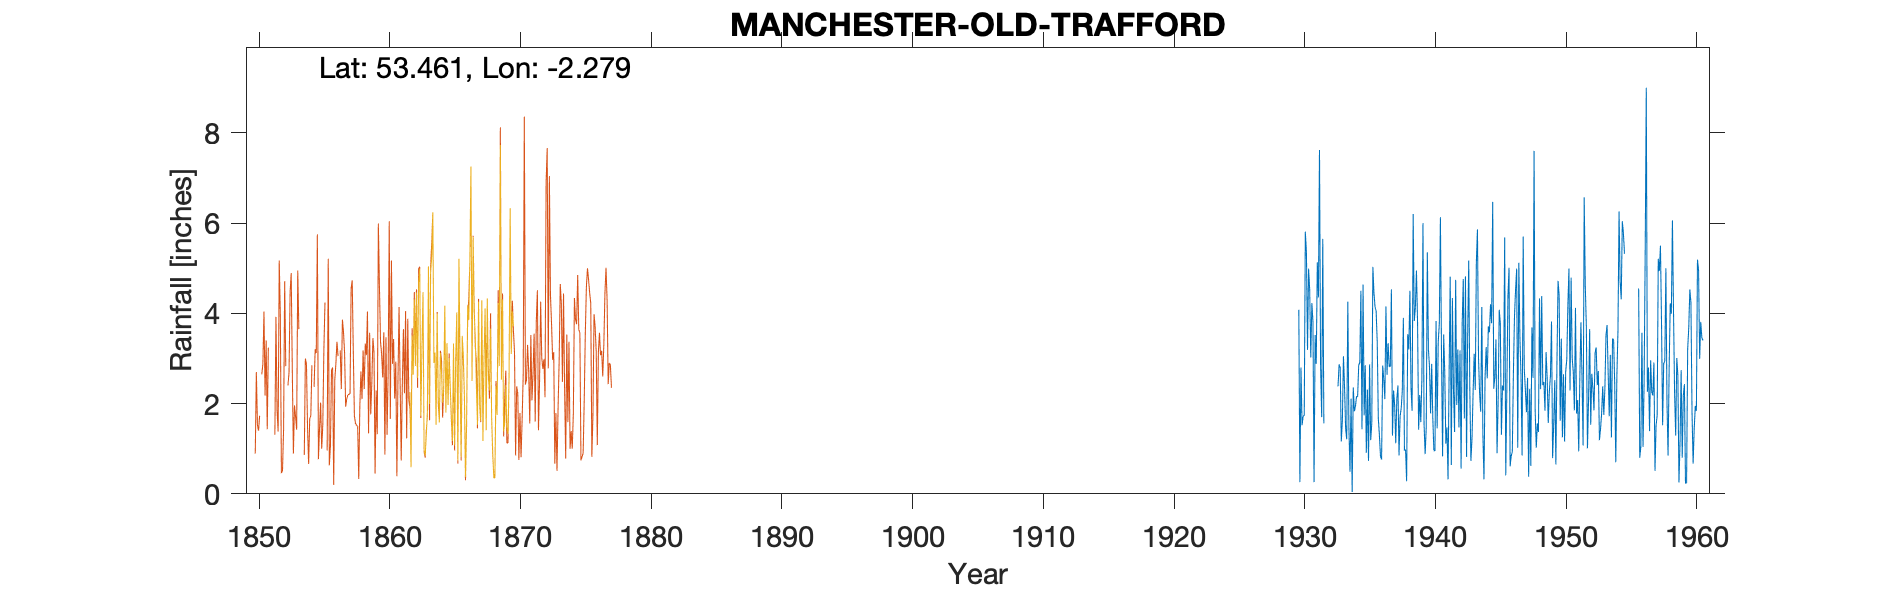

The file beside this chart, header and first rows:
MANCHESTER (OLD TRAFFORD), , , , , , , , , , , , , , , , , , , , , , , 
Grid ref, SJ816961, Long, -2.279, Lat, 53.46, Elevation, 107, ft, , , , , , , , , , , , , , , 
Station no, 2829, , , , , , , , , , , , , , , , , , , , , , 
, 1920, 1921, 1922, 1923, 1924, 1925, 1926, 1927, 1928, 1929, 1930, 1931, 1932, 1933, 1934, 1935, 1936, 1937, 1938, 1939, 1940, 1941, 1942
January, , , , , , , , , , , 4.08, 4.23, , 2.38, 2.11, 1.74, 3.36, 2.82, 3.9, 4.95, 2.81, 0.83, 4.74
February, , , , , , , , , , , 0.26, 3.81, , 2.87, 0.04, 2.85, 1.67, 4.53, 0.96, 3.84, 1.78, 3.53, 1.97
March, , , , , , , , , , , 2.8, 0.26, , 2.8, 2.36, 0.91, 1.3, 1.29, 0.98, 1.42, 2.88, 2.68, 3.2
April, , , , , , , , , , , 1.52, 3.52, , 1.16, 1.83, 2.31, 0.83, 2.29, 0.28, 2.19, 1.7, 1.11, 1.47
May, , , , , , , , , , , 1.72, 2.88, , 1.63, 1.94, 0.73, 0.76, 1.96, 3.54, 1.59, 0.96, 1.47, 3.18
June, , , , , , , , , , , 1.74, 5.13, , 3.05, 2.16, 2.87, 2.84, 1.12, 3.2, 2.55, 0.95, 0.32, 0.56
July, , , , , , , , , , , 5.81, 4.35, , 2.36, 2.15, 1.19, 2.54, 2.1, 4.5, 6, 3.83, 2.67, 3.77
August, , , , , , , , , , , 5.35, 7.62, , 1.44, 2.85, 1.56, 2.1, 2.4, 2.36, 1.54, 1.45, 4.81, 4.76
September, , , , , , , , , , , 3.19, 2.85, , 1.21, 2.91, 5.03, 4.15, 0.85, 1.84, 0.88, 3.37, 0.64, 1.67
October, , , , , , , , , , , 4.99, 1.7, , 4.26, 4.5, 4.45, 2.64, 1.72, 6.2, 1.47, 3.77, 4.34, 4.82
November, , , , , , , , , , , 4.52, 5.65, , 1.47, 1.43, 4.14, 3.34, 1.89, 3.83, 5.35, 6.13, 2.31, 0.82
December, , , , , , , , , , , 3.02, 1.56, , 0.49, 4.64, 4.05, 2.82, 2.27, 4.12, 3.2, 3.11, 1.37, 3.45
Total, , , , , , , , , , , 39, 43.56, , 25.12, 28.92, 31.83, 28.35, 25.24, 35.71, 34.98, 32.74, 26.08, 34.41
TYRain_1910-1919_17_pt1-page-249.csv cla…, , , , , , , , , , , , , , , , , , , , , , , 
NOT USED: TYRain_1910-1919_17_pt1-page-2…, , , , , , , , , , , , , , , , , , , , , , , 
